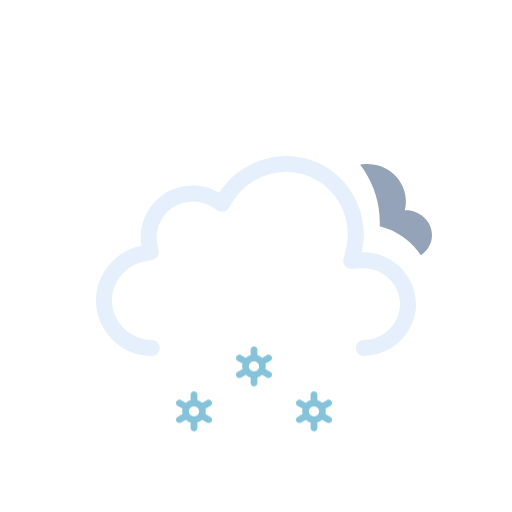
t = 0.00 s
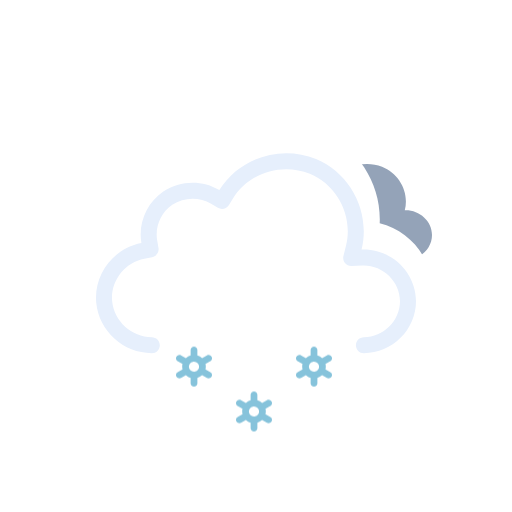
t = 0.50 s
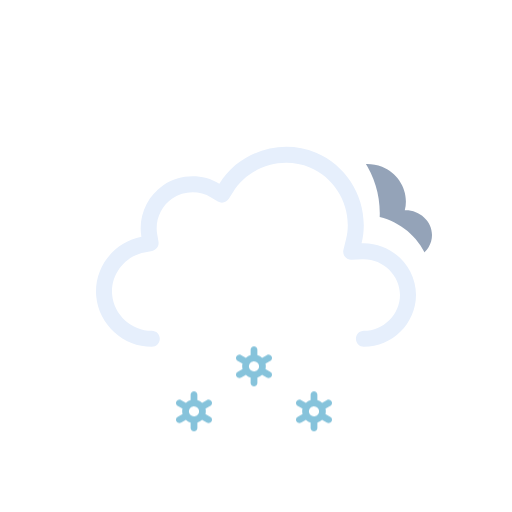
t = 1.00 s
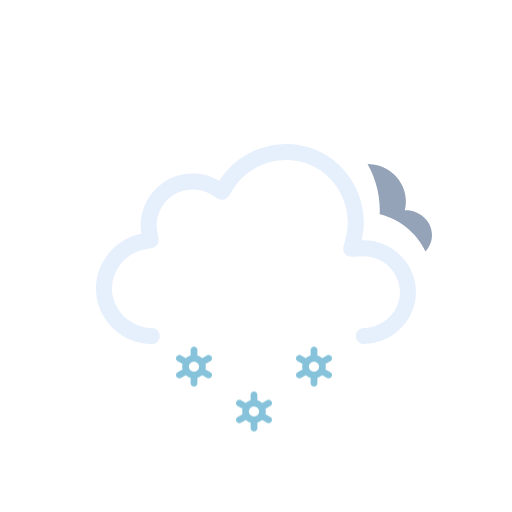
t = 1.50 s
t = 2.00 s: frame unchanged from t = 1.00 s, image omitted
t = 2.50 s: frame unchanged from t = 0.50 s, image omitted

The animated SVG that drew these frames (rendered in a browser with its animation timeline set to each time). Animation: 5 SMIL elements (animateTransform=5), 3 CSS @keyframes rules; one cycle of 3.00 s, repeats indefinitely.

<svg xmlns="http://www.w3.org/2000/svg" viewBox="0 0 128 128" fill="none">
<style>
@keyframes k0 { 0% { transform: translate(0px, 13.8327px); opacity: 1 } 5% { transform: translate(0px, 15.2965px); opacity: 1 } 7.5% { transform: translate(0px, 16.0284px); opacity: 0.8333 } 20% { transform: translate(0px, 20px); opacity: 0 } 20.1% { transform: translate(0px, 0px); opacity: 0.0067 } 32.5% { transform: translate(0px, 0.5197px); opacity: 0.8333 } 35% { transform: translate(0px, 0.7896px); opacity: 1 } 45% { transform: translate(0px, 1.8693px); opacity: 1 } 57.5% { transform: translate(0px, 3.8404px); opacity: 1 } 70% { transform: translate(0px, 6.3071px); opacity: 1 } 82.5% { transform: translate(0px, 9.1893px); opacity: 1 } 95% { transform: translate(0px, 12.4372px); opacity: 1 } 100% { transform: translate(0px, 13.8327px); opacity: 1 } }
.k0 { animation: k0 1s linear infinite }
@keyframes k1 { 0% { transform: translate(0px, 2.5915px); opacity: 1 } 7.5% { transform: translate(0px, 3.8404px); opacity: 1 } 20% { transform: translate(0px, 6.3071px); opacity: 1 } 32.5% { transform: translate(0px, 9.1893px); opacity: 1 } 45% { transform: translate(0px, 12.4372px); opacity: 1 } 55% { transform: translate(0px, 15.3102px); opacity: 1 } 57.5% { transform: translate(0px, 16.0284px); opacity: 0.8333 } 70% { transform: translate(0px, 20px); opacity: 0 } 70.1% { transform: translate(0px, 0px); opacity: 0.0067 } 82.5% { transform: translate(0px, 0.5197px); opacity: 0.8333 } 85% { transform: translate(0px, 0.7896px); opacity: 1 } 95% { transform: translate(0px, 1.8693px); opacity: 1 } 100% { transform: translate(0px, 2.5915px); opacity: 1 } }
.k1 { animation: k1 1s linear infinite }
@keyframes k2 { 0% { transform: translate(0px, 13.8327px); opacity: 1 } 5% { transform: translate(0px, 15.2965px); opacity: 1 } 7.5% { transform: translate(0px, 16.0284px); opacity: 0.8333 } 20% { transform: translate(0px, 20px); opacity: 0 } 20.1% { transform: translate(0px, 0px); opacity: 0.0067 } 32.5% { transform: translate(0px, 0.5197px); opacity: 0.8333 } 35% { transform: translate(0px, 0.7896px); opacity: 1 } 45% { transform: translate(0px, 1.8693px); opacity: 1 } 57.5% { transform: translate(0px, 3.8404px); opacity: 1 } 70% { transform: translate(0px, 6.3071px); opacity: 1 } 82.5% { transform: translate(0px, 9.1893px); opacity: 1 } 95% { transform: translate(0px, 12.4372px); opacity: 1 } 100% { transform: translate(0px, 13.8327px); opacity: 1 } }
.k2 { animation: k2 1s linear infinite }
</style><g id="overcast-snow" clip-path="url(#clip0_2045_28948)">
<g id="Sky">
<g id="Clouds" clip-path="url(#clip1_2045_28948)">
<g id="Mask group">
<mask id="mask0_2045_28948" maskUnits="userSpaceOnUse" x="0" y="0" width="128" height="128">
<g id="Cloud Mask">
<path id="Subtract" fill-rule="evenodd" clip-rule="evenodd" d="M128 0H0V128H128V0ZM37.9519 93H90.9752C100.227 93 107.998 85.353 107.998 76.0281C107.998 68.0217 102.305 61.3501 94.9248 59.5512C95.3619 49.9005 89.6744 40.6093 80.5509 36.7922C71.1071 32.8411 60.0664 35.6119 53.5305 43.2384C48.5702 41.5956 42.9815 42.2957 38.5741 45.2907C34.1459 48.2998 31.4305 53.2809 31.1846 58.5379C24.0633 61.463 19.3278 68.8506 20.0776 76.7839C20.942 85.9295 28.8285 93.0018 37.9519 93Z" fill="white"><animateTransform attributeName="transform" type="translate" values="0 -3;0 -2.9067;0 -2.6125;0 -2.1217;0 -1.5;0 -0.8783;0 -0.3875;0 -0.0933;0 0;0 -0.0933;0 -0.3875;0 -0.8783;0 -1.5;0 -2.1217;0 -2.6125;0 -2.9067;0 -3" dur="3s" repeatCount="indefinite" calcMode="linear" /></path>
<animateTransform attributeName="transform" type="translate" values="0 0;0 -0.0933;0 -0.3875;0 -0.8783;0 -1.5;0 -2.1217;0 -2.6125;0 -2.9067;0 -3;0 -2.9067;0 -2.6125;0 -2.1217;0 -1.5;0 -0.8783;0 -0.3875;0 -0.0933;0 0" dur="3s" repeatCount="indefinite" calcMode="linear" /></g>
</mask>
<g mask="url(#mask0_2045_28948)">
<g id="Secondary Cloud">
<path id="Cloud" d="M101.194 55.5621C102.367 51.05 99.7602 46.4225 95.5043 44.7133C91.1919 42.9813 85.9612 44.4743 83.4186 48.423C81.2648 47.1797 78.496 47.2496 76.4119 48.609C74.3808 49.934 73.2434 52.372 73.675 54.7789C70.2998 55.3911 67.6874 58.4688 68.0307 61.9561C68.3748 65.4511 71.5394 68.0008 74.9767 68C83.8126 68 92.6514 67.9925 101.488 68C104.911 68 108 65.2849 108 61.774C108 58.1428 104.721 55.4142 101.194 55.5621Z" fill="#94A3B8" />
<animateTransform attributeName="transform" type="translate" values="0 -3;0 -2.9067;0 -2.6125;0 -2.1217;0 -1.5;0 -0.8783;0 -0.3875;0 -0.0933;0 0;0 -0.0933;0 -0.3875;0 -0.8783;0 -1.5;0 -2.1217;0 -2.6125;0 -2.9067;0 -3" dur="3s" repeatCount="indefinite" calcMode="linear" /></g>
</g>
<animateTransform attributeName="transform" type="translate" values="0 0;0 -0.0933;0 -0.3875;0 -0.8783;0 -1.5;0 -2.1217;0 -2.6125;0 -2.9067;0 -3;0 -2.9067;0 -2.6125;0 -2.1217;0 -1.5;0 -0.8783;0 -0.3875;0 -0.0933;0 0" dur="3s" repeatCount="indefinite" calcMode="linear" /></g>
<g id="Cloud_2">
<path id="Cloud_3" fill-rule="evenodd" clip-rule="evenodd" d="M54.8371 48.2115C59.8274 40.138 70.2648 36.824 79.0085 40.4823C87.7416 44.136 92.6836 53.8827 90.3886 63.0856C97.6828 62.7671 104 68.7067 104 76.0281C104 83.1158 98.0476 89 90.9767 89C89.8721 89 88.9767 88.104 88.9767 86.9986C88.9767 85.8933 89.8721 84.9973 90.9767 84.9973C95.8637 84.9973 100 80.8799 100 76.0281C100 71.0262 95.6222 66.8637 90.5629 67.0846L87.8866 67.2014C87.2562 67.229 86.6497 66.9571 86.2505 66.4681C85.8513 65.979 85.7062 65.3301 85.859 64.7174L86.5076 62.1165C88.3201 54.8484 84.391 47.0727 77.4656 44.1752C70.5248 41.2713 62.1886 43.9272 58.239 50.3171L57.2003 51.9975C56.6245 52.9291 55.4074 53.2244 54.4692 52.6602L52.7767 51.6424C49.8116 49.8592 45.9319 49.9664 43.071 51.9105C40.2208 53.8474 38.7096 57.3922 39.2918 60.7745L39.6259 62.7154C39.8113 63.7924 39.0991 64.819 38.026 65.0218L36.092 65.3872C31.1421 66.3225 27.5723 71.0441 28.0437 76.0307C28.5153 81.0207 32.91 84.9983 37.9519 84.9973C39.0565 84.997 39.9521 85.8929 39.9524 86.9982C39.9526 88.1035 39.0573 88.9998 37.9528 89C30.8695 89.0015 24.7294 83.4755 24.0614 76.4076C23.3936 69.3412 28.3907 62.7689 35.3499 61.454C34.4997 56.5148 36.6828 51.4131 40.8239 48.5991C44.9752 45.7781 50.5363 45.625 54.8371 48.2115Z" fill="#E6EFFC" />
<animateTransform attributeName="transform" type="translate" values="0 0;0 -0.0933;0 -0.3875;0 -0.8783;0 -1.5;0 -2.1217;0 -2.6125;0 -2.9067;0 -3;0 -2.9067;0 -2.6125;0 -2.1217;0 -1.5;0 -0.8783;0 -0.3875;0 -0.0933;0 0" dur="3s" repeatCount="indefinite" calcMode="linear" /></g>
</g>
</g>
<g id="Precipitation">
<g id="Snowflakes">
<path id="Snowflake 1" d="M52.5781 90.366L51.3735 89.6775C51.4794 89.2326 51.4786 88.7687 51.3708 88.3241L52.5781 87.6345C52.6738 87.5805 52.7577 87.5079 52.8252 87.421C52.8926 87.3342 52.9423 87.2347 52.9711 87.1284C52.9998 87.0221 53.0071 86.9112 52.9926 86.802C52.9782 86.6928 52.9422 86.5876 52.8868 86.4926C52.7732 86.2998 52.5886 86.1597 52.3728 86.1025C52.157 86.0452 51.9276 86.0754 51.7339 86.1866L50.5278 86.8763C50.1931 86.5586 49.7868 86.3264 49.3437 86.1995V84.8202C49.3368 84.6003 49.245 84.3918 49.0875 84.2387C48.93 84.0856 48.7192 84 48.4998 84C48.2805 84 48.0699 84.0856 47.9124 84.2387C47.7548 84.3918 47.6628 84.6003 47.656 84.8202V86.1995C47.214 86.3289 46.8081 86.5598 46.4706 86.874L45.2662 86.1853C45.0724 86.0742 44.8428 86.044 44.627 86.1013C44.4113 86.1585 44.2267 86.2986 44.113 86.4913C44.0576 86.5864 44.0217 86.6916 44.0072 86.8007C43.9928 86.9099 44 87.0209 44.0288 87.1271C44.0575 87.2334 44.1072 87.3329 44.1747 87.4198C44.2421 87.5067 44.326 87.5792 44.4217 87.6332L45.6264 88.3216C45.5204 88.7666 45.5213 89.2305 45.629 89.675L44.4217 90.3647C44.326 90.4187 44.2421 90.4912 44.1747 90.5781C44.1072 90.665 44.0575 90.7645 44.0288 90.8708C44 90.9771 43.9928 91.088 44.0072 91.1972C44.0217 91.3063 44.0576 91.4115 44.113 91.5066C44.2267 91.6992 44.4113 91.8392 44.627 91.8965C44.8428 91.9537 45.0724 91.9236 45.2662 91.8126L46.4721 91.1229C46.8063 91.4409 47.2128 91.6726 47.6562 91.7979V93.1798C47.6631 93.3997 47.755 93.6082 47.9126 93.7613C48.0701 93.9144 48.2807 94 48.5 94C48.7194 94 48.9302 93.9144 49.0877 93.7613C49.2452 93.6082 49.337 93.3997 49.3439 93.1798V91.7975C49.7853 91.6683 50.1907 91.4378 50.5278 91.1242L51.7341 91.8138C51.9278 91.9248 52.1573 91.955 52.373 91.8977C52.5888 91.8405 52.7733 91.7005 52.887 91.5079C52.9424 91.4128 52.9784 91.3076 52.9928 91.1984C53.0073 91.0892 52.9998 90.9783 52.9711 90.872C52.9423 90.7657 52.8929 90.6662 52.8254 90.5793C52.7579 90.4925 52.6738 90.4199 52.5781 90.366ZM47.8664 90.0861C47.7229 90.005 47.5968 89.8961 47.4956 89.7657C47.3944 89.6353 47.3202 89.486 47.2771 89.3266C47.2339 89.1671 47.2228 89.0007 47.2443 88.8369C47.2658 88.6731 47.3197 88.5152 47.4026 88.3724C47.5735 88.084 47.8503 87.8743 48.1736 87.7883C48.497 87.7023 48.8411 87.747 49.1321 87.9126C49.2756 87.9938 49.4016 88.1027 49.5028 88.2331C49.604 88.3635 49.6782 88.5127 49.7214 88.6722C49.7645 88.8316 49.7757 88.9981 49.7541 89.1619C49.7326 89.3257 49.6787 89.4836 49.5958 89.6263C49.425 89.9149 49.1482 90.1247 48.8248 90.2108C48.5014 90.2969 48.1574 90.2523 47.8664 90.0867V90.0861Z" fill="#86C3DB" opacity="0" class="k0" />
<path id="Snowflake 2" d="M67.5781 90.366L66.3735 89.6775C66.4794 89.2326 66.4786 88.7687 66.3708 88.3241L67.5781 87.6345C67.6738 87.5805 67.7577 87.5079 67.8252 87.421C67.8926 87.3342 67.9423 87.2347 67.9711 87.1284C67.9998 87.0221 68.0071 86.9112 67.9926 86.802C67.9782 86.6928 67.9422 86.5876 67.8868 86.4926C67.7732 86.2998 67.5886 86.1597 67.3728 86.1025C67.157 86.0452 66.9276 86.0754 66.7339 86.1866L65.5278 86.8763C65.1931 86.5586 64.7868 86.3264 64.3437 86.1995V84.8202C64.3368 84.6003 64.245 84.3918 64.0875 84.2387C63.93 84.0856 63.7192 84 63.4998 84C63.2805 84 63.0699 84.0856 62.9124 84.2387C62.7548 84.3918 62.6628 84.6003 62.656 84.8202V86.1995C62.214 86.3289 61.8081 86.5598 61.4706 86.874L60.2662 86.1853C60.0724 86.0742 59.8428 86.044 59.627 86.1013C59.4113 86.1585 59.2267 86.2986 59.113 86.4913C59.0576 86.5864 59.0217 86.6916 59.0072 86.8007C58.9928 86.9099 59 87.0209 59.0288 87.1271C59.0575 87.2334 59.1072 87.3329 59.1747 87.4198C59.2421 87.5067 59.326 87.5792 59.4217 87.6332L60.6264 88.3216C60.5204 88.7666 60.5213 89.2305 60.629 89.675L59.4217 90.3647C59.326 90.4187 59.2421 90.4912 59.1747 90.5781C59.1072 90.665 59.0575 90.7645 59.0288 90.8708C59 90.9771 58.9928 91.088 59.0072 91.1972C59.0217 91.3063 59.0576 91.4115 59.113 91.5066C59.2267 91.6992 59.4113 91.8392 59.627 91.8965C59.8428 91.9537 60.0724 91.9236 60.2662 91.8126L61.4721 91.1229C61.8063 91.4409 62.2128 91.6726 62.6562 91.7979V93.1798C62.6631 93.3997 62.755 93.6082 62.9126 93.7613C63.0701 93.9144 63.2807 94 63.5 94C63.7194 94 63.9302 93.9144 64.0877 93.7613C64.2452 93.6082 64.337 93.3997 64.3439 93.1798V91.7975C64.7853 91.6683 65.1907 91.4378 65.5278 91.1242L66.7341 91.8138C66.9278 91.9248 67.1573 91.955 67.373 91.8977C67.5888 91.8405 67.7733 91.7005 67.887 91.5079C67.9424 91.4128 67.9784 91.3076 67.9928 91.1984C68.0073 91.0892 67.9998 90.9783 67.9711 90.872C67.9423 90.7657 67.8929 90.6662 67.8254 90.5793C67.7579 90.4925 67.6738 90.4199 67.5781 90.366ZM62.8664 90.0861C62.7229 90.005 62.5968 89.8961 62.4956 89.7657C62.3944 89.6353 62.3202 89.486 62.2771 89.3266C62.2339 89.1671 62.2228 89.0007 62.2443 88.8369C62.2658 88.6731 62.3197 88.5152 62.4026 88.3724C62.5735 88.084 62.8503 87.8743 63.1736 87.7883C63.497 87.7023 63.8411 87.747 64.1321 87.9126C64.2756 87.9938 64.4016 88.1027 64.5028 88.2331C64.604 88.3635 64.6782 88.5127 64.7214 88.6722C64.7645 88.8316 64.7757 88.9981 64.7541 89.1619C64.7326 89.3257 64.6787 89.4836 64.5958 89.6263C64.425 89.9149 64.1482 90.1247 63.8248 90.2108C63.5014 90.2969 63.1574 90.2523 62.8664 90.0867V90.0861Z" fill="#86C3DB" opacity="0" class="k1" />
<path id="Snowflake 3" d="M82.5781 90.366L81.3735 89.6775C81.4794 89.2326 81.4786 88.7687 81.3708 88.3241L82.5781 87.6345C82.6738 87.5805 82.7577 87.5079 82.8252 87.421C82.8926 87.3342 82.9423 87.2347 82.9711 87.1284C82.9998 87.0221 83.0071 86.9112 82.9926 86.802C82.9782 86.6928 82.9422 86.5876 82.8868 86.4926C82.7732 86.2998 82.5886 86.1597 82.3728 86.1025C82.157 86.0452 81.9276 86.0754 81.7339 86.1866L80.5278 86.8763C80.1931 86.5586 79.7868 86.3264 79.3437 86.1995V84.8202C79.3368 84.6003 79.245 84.3918 79.0875 84.2387C78.93 84.0856 78.7192 84 78.4998 84C78.2805 84 78.0699 84.0856 77.9124 84.2387C77.7548 84.3918 77.6628 84.6003 77.656 84.8202V86.1995C77.214 86.3289 76.8081 86.5598 76.4706 86.874L75.2662 86.1853C75.0724 86.0742 74.8428 86.044 74.627 86.1013C74.4113 86.1585 74.2267 86.2986 74.113 86.4913C74.0576 86.5864 74.0217 86.6916 74.0072 86.8007C73.9928 86.9099 74 87.0209 74.0288 87.1271C74.0575 87.2334 74.1072 87.3329 74.1747 87.4198C74.2421 87.5067 74.326 87.5792 74.4217 87.6332L75.6264 88.3216C75.5204 88.7666 75.5213 89.2305 75.629 89.675L74.4217 90.3647C74.326 90.4187 74.2421 90.4912 74.1747 90.5781C74.1072 90.665 74.0575 90.7645 74.0288 90.8708C74 90.9771 73.9928 91.088 74.0072 91.1972C74.0217 91.3063 74.0576 91.4115 74.113 91.5066C74.2267 91.6992 74.4113 91.8392 74.627 91.8965C74.8428 91.9537 75.0724 91.9236 75.2662 91.8126L76.4721 91.1229C76.8063 91.4409 77.2128 91.6726 77.6562 91.7979V93.1798C77.6631 93.3997 77.755 93.6082 77.9126 93.7613C78.0701 93.9144 78.2807 94 78.5 94C78.7194 94 78.9302 93.9144 79.0877 93.7613C79.2452 93.6082 79.337 93.3997 79.3439 93.1798V91.7975C79.7853 91.6683 80.1907 91.4378 80.5278 91.1242L81.7341 91.8138C81.9278 91.9248 82.1573 91.955 82.373 91.8977C82.5888 91.8405 82.7733 91.7005 82.887 91.5079C82.9424 91.4128 82.9784 91.3076 82.9928 91.1984C83.0073 91.0892 82.9998 90.9783 82.9711 90.872C82.9423 90.7657 82.8929 90.6662 82.8254 90.5793C82.7579 90.4925 82.6738 90.4199 82.5781 90.366ZM77.8664 90.0861C77.7229 90.005 77.5968 89.8961 77.4956 89.7657C77.3944 89.6353 77.3202 89.486 77.2771 89.3266C77.2339 89.1671 77.2228 89.0007 77.2443 88.8369C77.2658 88.6731 77.3197 88.5152 77.4026 88.3724C77.5735 88.084 77.8503 87.8743 78.1736 87.7883C78.497 87.7023 78.8411 87.747 79.1321 87.9126C79.2756 87.9938 79.4016 88.1027 79.5028 88.2331C79.604 88.3635 79.6782 88.5127 79.7214 88.6722C79.7645 88.8316 79.7757 88.9981 79.7541 89.1619C79.7326 89.3257 79.6787 89.4836 79.5958 89.6263C79.425 89.9149 79.1482 90.1247 78.8248 90.2108C78.5014 90.2969 78.1574 90.2523 77.8664 90.0867V90.0861Z" fill="#86C3DB" opacity="0" class="k2" />
</g>
</g>
</g>
<defs>
<clipPath id="clip0_2045_28948">
<rect width="128" height="128" fill="white" />
</clipPath>
<clipPath id="clip1_2045_28948">
<rect width="128" height="128" fill="white" />
</clipPath>
</defs>
</svg>
